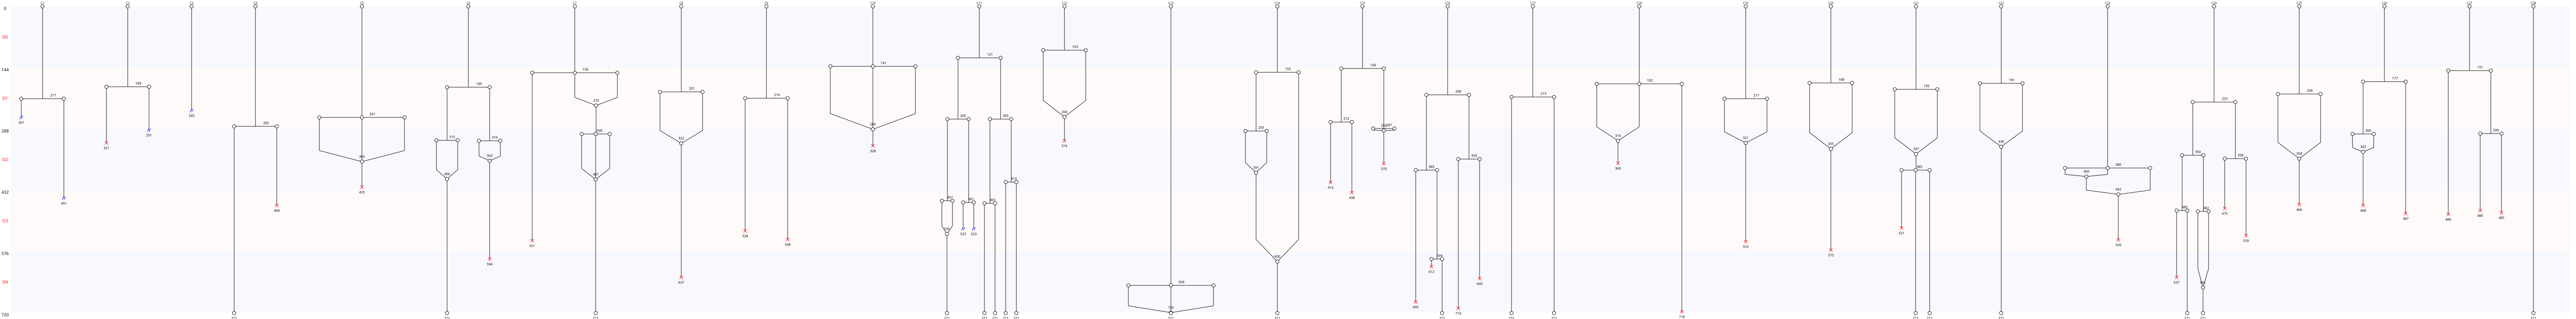

Values plotted in this chart, from the file beside it:
Nombre de cellules à J0, 28
Nombre de cellules à J5, 19
Nombre de mitoses totale, 48
Nombre de cycles mitotiques, 1.714
Nombre de mitoses normales, 25
Nombre de mitoses anormales, 23
Nombre de mitoses non dichotomiques, 8
Nombre de refusions après mitose, 23
Nombre total de morts, 32
Nombre de mort sans mitose, 0
Nombre de mort après mitose, 32
Nombre de sorties, 6
Longueur moyenne entre deux cycles, 151
Longueur moyenne entre T0 et première di…, 213
Nom des cellules, C1, C2, C3, C4, C5, C6, C7, C8, C9, C10, C11, C12, C13, C14, C15, C16, C17, C18, C19, C20, C21, C22, C23
Nombre de divisions, 1, 1, 0, 1, 1, 3, 2, 1, 1, 1, 7, 1, 1, 2, 3, 4, 1, 1, 1, 1, 2, 1, 1
Nombre de cellules finales, 0, 0, 0, 1, 0, 1, 1, 0, 0, 0, 5, 0, 1, 1, 0, 1, 2, 0, 0, 0, 2, 1, 0
Nombre de divisions constaté, 0, 1, 2, 3, 4, 5, 6, 7
Nombre de cellules concernées, 2, 16, 5, 2, 1, 1, 0, 1
Nombre de cellules finales constaté, 0, 1, 2, 3, 4, 5
Nombre de cellules concernées, 16, 8, 3, 0, 0, 1
Jours, D1, D2, D3, D4, D5
Nombre de morts par jour, 0, 0, 7, 17, 8
Nombre de mitoses par jour, 3, 25, 13, 5, 2
Nombre de mitoses anormale par jour, 2, 11, 7, 2, 1
Nombre de mitoses non dichotimiques par …, 1, 3, 3, 0, 1
Nombre de fusions par jour, 0, 2, 16, 2, 3
